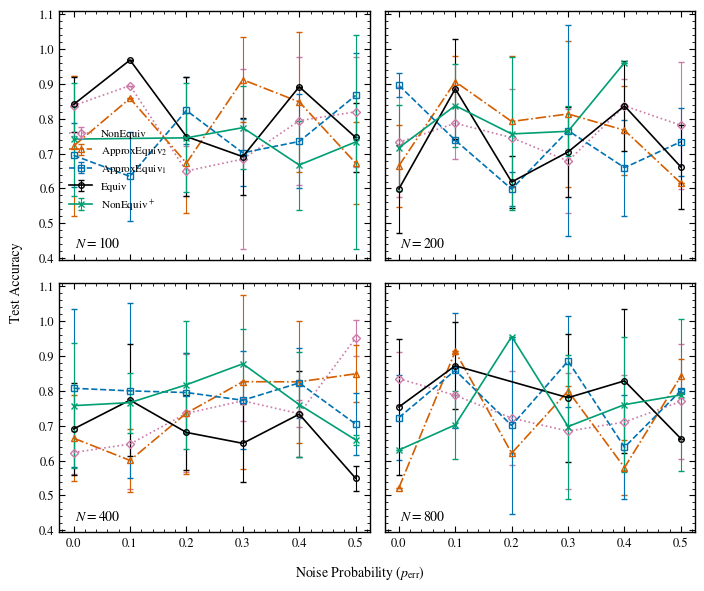
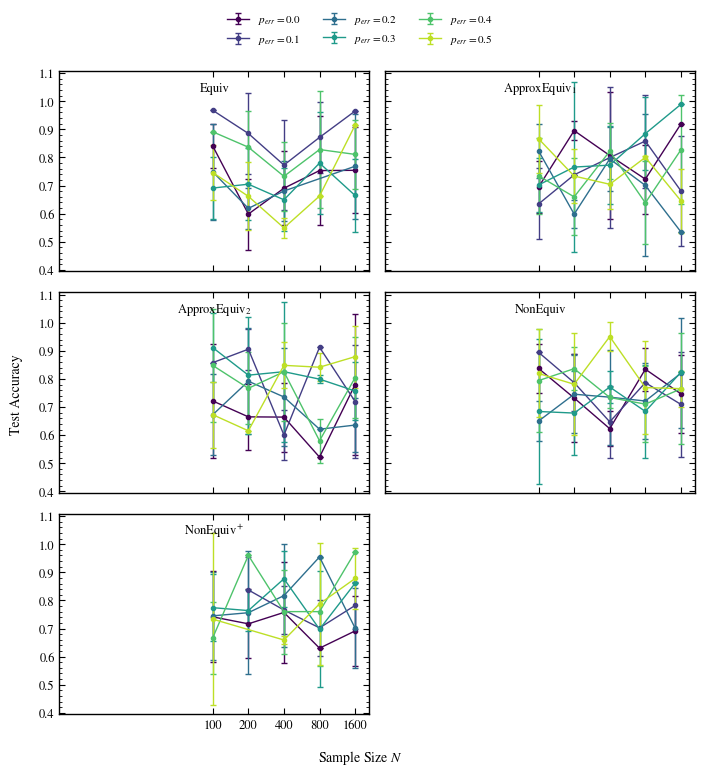
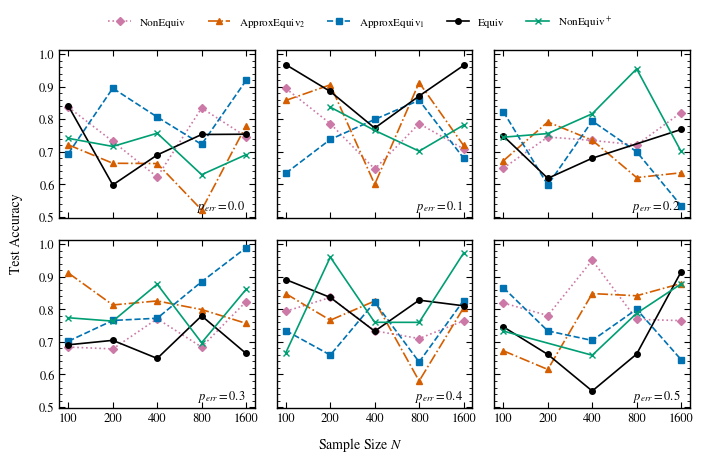

Write the Python code that produced these figures, in order.
import math
import re

import matplotlib.cm as cm
import matplotlib.pyplot as plt
import numpy as np
import pandas as pd

# --- 1. Reading and Parsing Data ---
file_path = "summary_DONT_DELETE.txt"
data = []

# Regex pattern
pattern = re.compile(
    r"Seed: (\d+), Sample size: (\d+), Non equivariance: ([\d\.]+), Noise: ([\d\.]+), Test Accuracy: ([\d\.]+) \((?:at epoch|Epoch:) (\d+)\)"
)

try:
    with open(file_path, "r") as f:
        for line in f:
            match = pattern.search(line)
            if match:
                ne_val = int(float(match.group(3)))
                data.append(
                    {
                        "seed": int(match.group(1)),
                        "sample_size": int(match.group(2)),
                        "non_equivariance": ne_val,
                        "p_err": float(match.group(4)),
                        "test_accuracy": float(match.group(5)),
                    }
                )
except FileNotFoundError:
    # Creating dummy data for demonstration if file doesn't exist
    print(f"Warning: {file_path} not found. Generating dummy data for visualization.")
    np.random.seed(42)
    sample_sizes_demo = [100, 200, 400, 800, 1600]
    p_errs_demo = [0.0, 0.1, 0.2, 0.3, 0.4, 0.5]
    ne_types = [0, 1, 2, 3, 4]
    for _ in range(500):
        data.append(
            {
                "seed": np.random.randint(0, 100),
                "sample_size": np.random.choice(sample_sizes_demo),
                "non_equivariance": np.random.choice(ne_types),
                "p_err": np.random.choice(p_errs_demo),
                "test_accuracy": np.random.uniform(0.5, 1.0),
            }
        )

df = pd.DataFrame(data)

# --- 2. Aggregation ---
agg = (
    df.groupby(["sample_size", "non_equivariance", "p_err"])["test_accuracy"]
    .agg(["mean", "std"])
    .reset_index()
)

# ==============================================================================
# --- 3. APS / Physical Review Style Settings ---
# ==============================================================================
plt.rcParams.update(
    {
        # Fonts: STIX is very close to Times/LaTeX standard in physics
        "font.family": "serif",
        "font.serif": ["Times New Roman", "STIXGeneral", "DejaVu Serif"],
        "mathtext.fontset": "stix",
        "font.size": 10,
        # Axes and Ticks (Inward ticks, ticks on all sides)
        "axes.labelsize": 10,
        "axes.titlesize": 10,
        "axes.linewidth": 1.0,  # Slightly thicker box
        "axes.grid": False,  # Grid is usually off or very subtle in PRL
        "xtick.direction": "in",
        "ytick.direction": "in",
        "xtick.top": True,  # Ticks on top
        "ytick.right": True,  # Ticks on right
        "xtick.major.size": 4,
        "ytick.major.size": 4,
        "xtick.labelsize": 9,
        "ytick.labelsize": 9,
        # Legend
        "legend.fontsize": 8,
        "legend.frameon": False,  # Often cleaner without box, or verify thin box
        # Lines and Markers
        "lines.linewidth": 1.2,
        "lines.markersize": 4,
    }
)

# --- 4. Define Styles ---
# Using high-contrast colors suitable for academic printing
styles = {
    0: {"color": "black", "marker": "o", "linestyle": "-", "label": r"Equiv"},
    1: {
        "color": "#0072B2",
        "marker": "s",
        "linestyle": "--",
        "label": r"ApproxEquiv$_1$",
    },  # Blue
    2: {
        "color": "#D55E00",
        "marker": "^",
        "linestyle": "-.",
        "label": r"ApproxEquiv$_2$",
    },  # Vermillion
    3: {
        "color": "#CC79A7",
        "marker": "D",
        "linestyle": ":",
        "label": r"NonEquiv",
    },  # Reddish Purple
    4: {
        "color": "#009E73",
        "marker": "x",
        "linestyle": "-",
        "label": r"NonEquiv$^+$",
    },  # Bluish Green
}

draw_order = [3, 2, 1, 0, 4]
sample_sizes = sorted(agg["sample_size"].unique())


# Helper to format axes
def format_prl_axis(ax):
    # Ensure limits are tight but visible
    ax.minorticks_on()
    ax.tick_params(which="minor", direction="in", top=True, right=True)


# ==============================================================================
# --- 5. Grid 1: Test Accuracy vs Noise (Grouped by N) ---
# ==============================================================================
fig, axs = plt.subplots(
    2, 2, figsize=(7, 6), sharex=True, sharey=True
)  # Width ~7 inches (double column)
axs = axs.flatten()

for i, N in enumerate(sample_sizes):
    if i >= len(axs):
        break
    ax = axs[i]
    subset_N = agg[agg["sample_size"] == N]

    if subset_N.empty:
        continue

    for ne in draw_order:
        if ne not in styles:
            continue
        sub = subset_N[subset_N["non_equivariance"] == ne].sort_values("p_err")
        if sub.empty:
            continue

        x = sub["p_err"]
        y = sub["mean"]
        yerr = sub["std"].fillna(0)
        s = styles[ne]

        ax.errorbar(
            x,
            y,
            yerr=yerr,
            label=s["label"],
            color=s["color"],
            marker=s["marker"],
            linestyle=s["linestyle"],
            capsize=2,  # Error bars with caps are very common in physics
            elinewidth=0.8,
            markerfacecolor="none",  # Hollow markers are often used to see overlap
        )

    ax.text(
        0.05, 0.05, f"$N = {N}$", transform=ax.transAxes, fontsize=10, fontweight="bold"
    )
    format_prl_axis(ax)

    # Legend only in the first plot or optimized position
    if i == 0:
        ax.legend(
            loc="lower left",
            bbox_to_anchor=(0, 0.15),
            frameon=False,
            fontsize=8,
            ncol=1,
        )

# Formatting
fig.text(0.5, 0.01, r"Noise Probability ($p_{\mathrm{err}}$)", ha="center", fontsize=10)
fig.text(0.00, 0.5, "Test Accuracy", va="center", rotation="vertical", fontsize=10)
plt.tight_layout(rect=[0.02, 0.03, 1, 0.98])
plt.savefig("acc_vs_p_by_N.pdf", dpi=300)


# ==============================================================================
# --- 6. Grid 2: Test Accuracy vs N (Fixed Non-Equivariance) ---
# ==============================================================================
unique_ne = sorted(agg["non_equivariance"].unique())
unique_p = sorted(agg["p_err"].unique())

num_plots = len(unique_ne)
cols = 2
rows = math.ceil(num_plots / cols)

fig2, axs2 = plt.subplots(rows, cols, figsize=(7, 2.5 * rows), sharey=True, sharex=True)
axs2 = axs2.flatten()

# Sequential colormap for noise
colors = cm.viridis(np.linspace(0, 0.9, len(unique_p)))

for i, ne in enumerate(unique_ne):
    if i >= len(axs2):
        break
    ax = axs2[i]
    subset_ne = agg[agg["non_equivariance"] == ne]

    for j, p in enumerate(unique_p):
        sub = subset_ne[subset_ne["p_err"] == p].sort_values("sample_size")
        if sub.empty:
            continue

        x = sub["sample_size"]
        y = sub["mean"]
        yerr = sub["std"].fillna(0)

        ax.errorbar(
            x,
            y,
            yerr=yerr,
            color=colors[j],
            marker="o",
            markersize=3,
            linewidth=1,
            capsize=2,
            label=f"$p_{{err}}={p}$" if i == 0 else "",
        )

    ax.set_xscale("log", base=2)
    ax.set_xticks(sample_sizes)
    ax.set_xticklabels(sample_sizes)

    title_label = styles.get(ne, {}).get("label", f"NE {ne}")
    ax.text(0.5, 0.9, title_label, transform=ax.transAxes, ha="center", fontsize=9)
    format_prl_axis(ax)

# Remove empty axes
for j in range(i + 1, len(axs2)):
    fig2.delaxes(axs2[j])

fig2.text(0.5, 0.01, r"Sample Size $N$", ha="center", fontsize=10)
fig2.text(0.00, 0.5, "Test Accuracy", va="center", rotation="vertical", fontsize=10)

# Legend (Outside or inside one plot)
handles, labels = axs2[0].get_legend_handles_labels()
fig2.legend(
    handles,
    labels,
    loc="upper center",
    bbox_to_anchor=(0.5, 1.02),
    ncol=len(unique_p) // 2,
    frameon=False,
    fontsize=8,
)

plt.tight_layout(rect=[0.02, 0.03, 1, 0.95])
plt.savefig("acc_vs_N_by_equiv.pdf", dpi=300)


# ==============================================================================
# --- 7. New Grid: Test Accuracy vs N (Fixed Noise) ---
# ==============================================================================
num_plots_3 = len(unique_p)
cols_3 = 3
rows_3 = math.ceil(num_plots_3 / cols_3)

fig3, axs3 = plt.subplots(
    rows_3, cols_3, figsize=(7, 2.2 * rows_3), sharey=True, sharex=True
)
axs3 = axs3.flatten()

for i, p in enumerate(unique_p):
    ax = axs3[i]
    subset_p = agg[agg["p_err"] == p]

    for ne in draw_order:
        if ne not in styles:
            continue
        sub = subset_p[subset_p["non_equivariance"] == ne].sort_values("sample_size")

        if sub.empty:
            continue

        x = sub["sample_size"]
        y = sub["mean"]
        yerr = sub["std"].fillna(0)
        s = styles[ne]

        ax.plot(
            x,
            y,
            label=s["label"] if i == 0 else "",
            color=s["color"],
            marker=s["marker"],
            linestyle=s["linestyle"],
            linewidth=1.2,
            markersize=4,
        )
        # Optional: Light fill for confidence, though error bars are more strictly physics
        # ax.fill_between(x, y - yerr, y + yerr, color=s["color"], alpha=0.1, linewidth=0)

    ax.text(
        0.95, 0.05, f"$p_{{err}} = {p}$", transform=ax.transAxes, ha="right", fontsize=9
    )

    ax.set_xscale("log", base=2)
    ax.set_xticks(sample_sizes)
    # Only label bottom row
    if i >= len(unique_p) - cols_3:
        ax.set_xticklabels(sample_sizes)
    else:
        ax.set_xticklabels([])

    format_prl_axis(ax)

# Remove empty subplots
for j in range(i + 1, len(axs3)):
    fig3.delaxes(axs3[j])

fig3.text(0.5, 0.01, r"Sample Size $N$", ha="center", fontsize=10)
fig3.text(0.00, 0.5, "Test Accuracy", va="center", rotation="vertical", fontsize=10)

# Legend at top
handles, labels = axs3[0].get_legend_handles_labels()
fig3.legend(
    handles,
    labels,
    loc="upper center",
    bbox_to_anchor=(0.5, 1.02),
    ncol=5,
    frameon=False,
    fontsize=8,
)

plt.tight_layout(rect=[0.02, 0.03, 1, 0.95])
plt.savefig("acc_vs_N_by_p.pdf", dpi=300)
plt.show()
